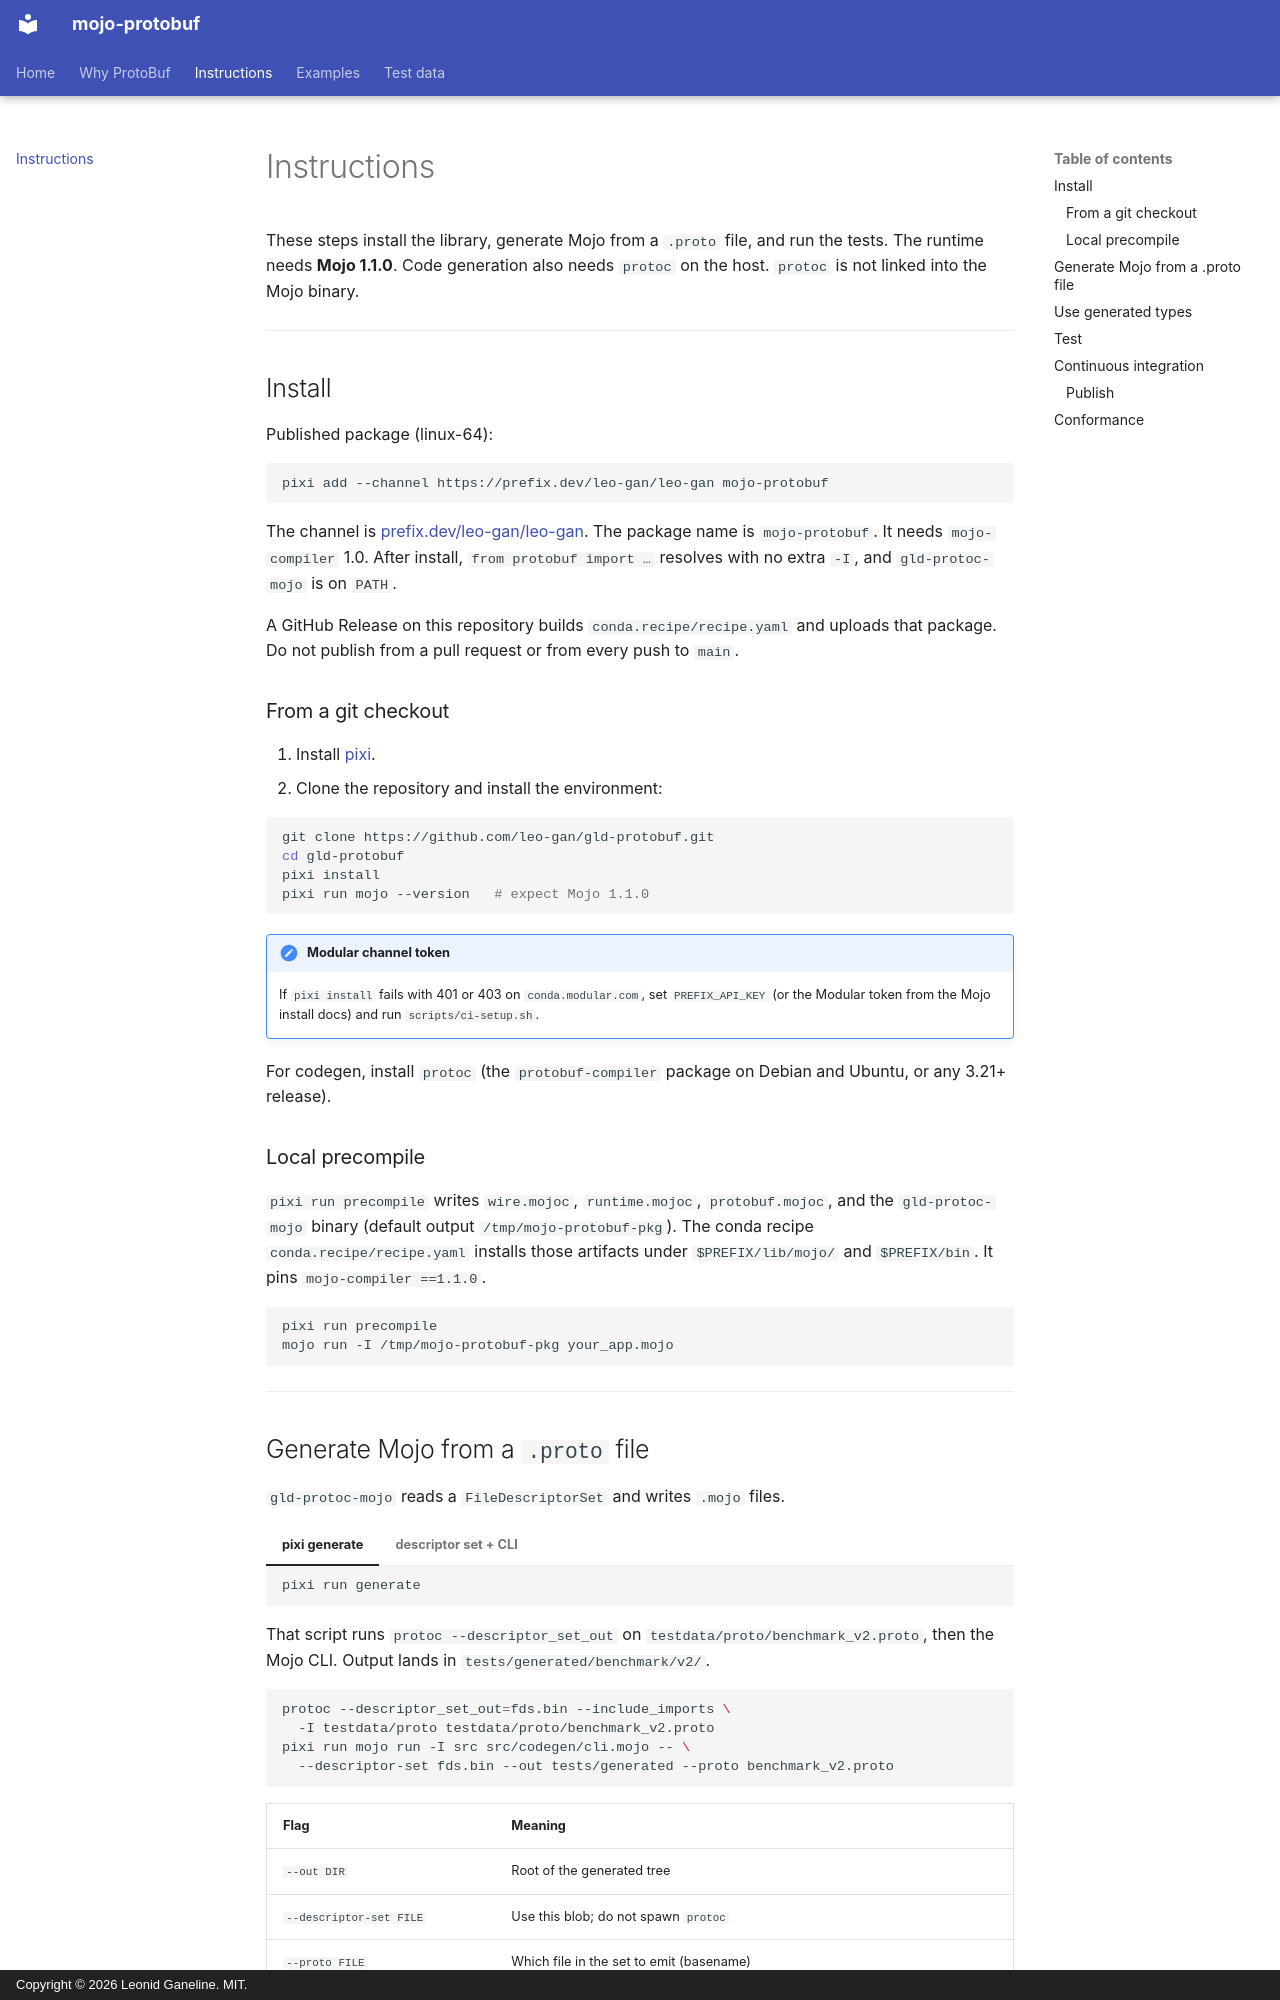

repository: leo-gan/gld-protobuf · page: instructions/index.html · generator: mkdocs · copyright: Copyright © 2026 Leonid Ganeline. MIT.

# Instructions

These steps install the library, generate Mojo from a `.proto` file, and run
the tests. The runtime needs **Mojo 1.1.0**. Code generation also needs
`protoc` on the host. `protoc` is not linked into the Mojo binary.

---

## Install

Published package (linux-64):

```bash
pixi add --channel https://prefix.dev/leo-gan/leo-gan mojo-protobuf
```

The channel is [prefix.dev/leo-gan/leo-gan](https://prefix.dev/leo-gan/leo-gan). The package name is `mojo-protobuf`. It needs `mojo-compiler` 1.0. After install, `from protobuf import …` resolves with no extra `-I`, and `gld-protoc-mojo` is on `PATH`.

A GitHub Release on this repository builds `conda.recipe/recipe.yaml` and uploads that package. Do not publish from a pull request or from every push to `main`.

### From a git checkout

1. Install [pixi](https://pixi.sh/).
2. Clone the repository and install the environment:

```bash
git clone https://github.com/leo-gan/gld-protobuf.git
cd gld-protobuf
pixi install
pixi run mojo --version   # expect Mojo 1.1.0
```

!!! note "Modular channel token"

    If `pixi install` fails with 401 or 403 on `conda.modular.com`, set
    `PREFIX_API_KEY` (or the Modular token from the Mojo install docs) and run
    `scripts/ci-setup.sh`.

For codegen, install `protoc` (the `protobuf-compiler` package on Debian and
Ubuntu, or any 3.21+ release).

### Local precompile

`pixi run precompile` writes `wire.mojoc`, `runtime.mojoc`, `protobuf.mojoc`,
and the `gld-protoc-mojo` binary (default output `/tmp/mojo-protobuf-pkg`).
The conda recipe `conda.recipe/recipe.yaml` installs those artifacts under
`$PREFIX/lib/mojo/` and `$PREFIX/bin`. It pins `mojo-compiler ==1.1.0`.

```bash
pixi run precompile
mojo run -I /tmp/mojo-protobuf-pkg your_app.mojo
```

---
